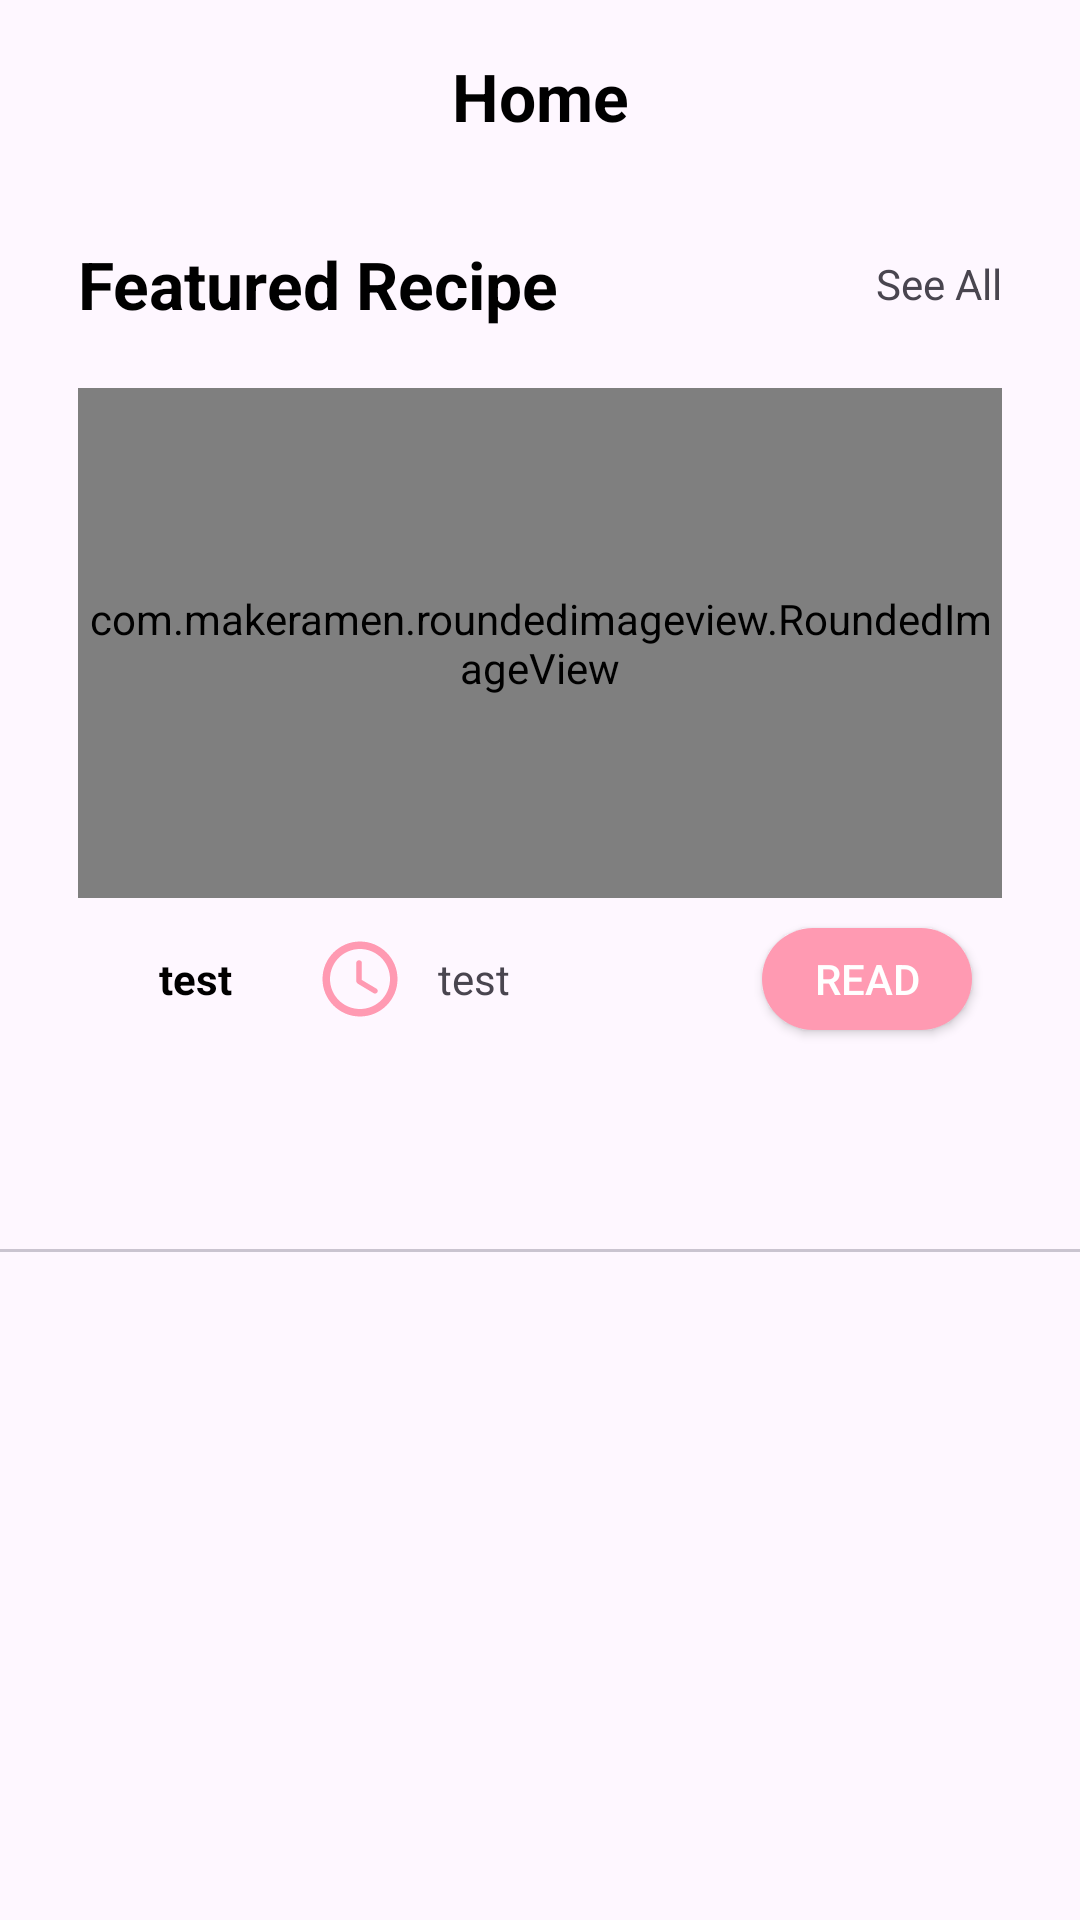

The Android layout XML behind this screen, and the referenced resources:
<!-- AndroidManifest.xml: application theme Theme.FoodCategory -->
<!-- res/layout/fragment_home.xml -->
<?xml version="1.0" encoding="utf-8"?>
<androidx.constraintlayout.widget.ConstraintLayout xmlns:android="http://schemas.android.com/apk/res/android"
    xmlns:app="http://schemas.android.com/apk/res-auto"
    xmlns:tools="http://schemas.android.com/tools"
    android:layout_width="match_parent"
    android:layout_height="match_parent"
    tools:context=".presentation.fragments.HomeFragment">

    <androidx.appcompat.widget.Toolbar
        android:id="@+id/toolbar"
        android:layout_width="match_parent"
        android:layout_height="wrap_content"
        app:layout_constraintEnd_toEndOf="parent"
        app:layout_constraintStart_toStartOf="parent"
        app:layout_constraintTop_toTopOf="parent">

        <TextView
            android:layout_width="wrap_content"
            android:layout_height="wrap_content"
            android:layout_gravity="center"
            android:text="@string/home"
            android:textColor="@color/black"
            android:textSize="22sp"
            android:textStyle="bold" />
    </androidx.appcompat.widget.Toolbar>

    <LinearLayout
        android:id="@+id/ll_main"
        android:layout_width="match_parent"
        android:layout_height="wrap_content"
        android:layout_marginHorizontal="10dp"
        android:background="@drawable/item_back"
        android:elevation="6dp"
        android:orientation="vertical"
        android:padding="6dp"
        app:layout_constraintEnd_toEndOf="parent"
        app:layout_constraintStart_toStartOf="parent"
        app:layout_constraintTop_toBottomOf="@id/toolbar">

        <LinearLayout
            android:id="@+id/ll1"
            android:layout_width="match_parent"
            android:layout_height="wrap_content"
            android:gravity="center_vertical">

            <TextView
                android:id="@+id/featuredRecipe"
                android:layout_width="wrap_content"
                android:layout_height="wrap_content"
                android:layout_margin="10sp"
                android:text="@string/featured_recipe"
                android:textColor="@color/black"
                android:textSize="22sp"
                android:textStyle="bold" />

            <View
                android:layout_width="0dp"
                android:layout_height="match_parent"
                android:layout_weight="1" />

            <TextView
                android:id="@+id/see_all"
                android:layout_width="wrap_content"
                android:layout_height="wrap_content"
                android:layout_margin="10dp"
                android:text="@string/see_all" />
        </LinearLayout>

        <LinearLayout
            android:id="@+id/ll2"
            android:layout_width="match_parent"
            android:layout_height="wrap_content"
            android:layout_margin="10dp"
            android:orientation="vertical">

            <com.makeramen.roundedimageview.RoundedImageView
                android:id="@+id/item_img"
                android:layout_width="match_parent"
                android:layout_height="170dp"
                android:scaleType="centerInside"
                android:src="@drawable/start_img"
                app:riv_corner_radius="10dp" />

            <LinearLayout
                android:layout_width="match_parent"
                android:layout_height="wrap_content"
                android:orientation="horizontal">

                <TextView
                    android:id="@+id/tv_title"
                    android:layout_width="0dp"
                    android:layout_height="match_parent"
                    android:layout_margin="4dp"
                    android:layout_weight="1"
                    android:gravity="center"
                    android:maxLines="2"
                    android:text="@string/test"
                    android:textColor="@color/black"
                    android:textStyle="bold" />

                <LinearLayout
                    android:layout_width="0dp"
                    android:layout_height="match_parent"
                    android:layout_weight="2"
                    android:gravity="center"
                    android:orientation="horizontal">

                    <ImageView
                        android:layout_width="30dp"
                        android:layout_height="30dp"
                        android:layout_margin="1dp"
                        android:src="@drawable/ic_time" />

                    <TextView
                        android:id="@+id/tc_time"
                        android:layout_width="match_parent"
                        android:layout_height="match_parent"
                        android:layout_margin="10dp"
                        android:gravity="start|center_vertical"
                        android:maxLines="3"
                        android:text="@string/test" />
                </LinearLayout>

                <androidx.appcompat.widget.AppCompatButton
                    android:id="@+id/btn_read"
                    android:layout_width="0dp"
                    android:layout_height="34dp"
                    android:layout_margin="10dp"
                    android:layout_weight="1"
                    android:background="@drawable/btn_back"
                    android:text="@string/read"
                    android:textAllCaps="true"
                    android:textColor="@color/white" />
            </LinearLayout>
        </LinearLayout>

    </LinearLayout>

    <com.google.android.material.tabs.TabLayout
        android:id="@+id/tabLayout"
        android:layout_width="match_parent"
        android:layout_height="wrap_content"
        app:layout_constraintEnd_toEndOf="parent"
        app:layout_constraintStart_toStartOf="parent"
        app:layout_constraintTop_toBottomOf="@id/ll_main" />

    <androidx.viewpager.widget.ViewPager
        android:id="@+id/viewPager"
        android:layout_width="match_parent"
        android:layout_height="0dp"
        app:layout_constraintBottom_toBottomOf="parent"
        app:layout_constraintEnd_toEndOf="parent"
        app:layout_constraintStart_toStartOf="parent"
        app:layout_constraintTop_toBottomOf="@id/tabLayout" />

</androidx.constraintlayout.widget.ConstraintLayout>
<!-- resources referenced by this layout -->
<resources>
  <color name="black">#FF000000</color>
  <color name="white">#FFFFFFFF</color>
  <!-- drawable btn_back (drawable) -->
  <?xml version="1.0" encoding="utf-8"?>
  <shape xmlns:android="http://schemas.android.com/apk/res/android">
      <corners android:radius="30dp" />
      <solid android:color="@color/system_color" />
  </shape>
  <!-- drawable ic_time (drawable) -->
  <vector android:height="24dp" android:tint="#FF9AB2"
      android:viewportHeight="24" android:viewportWidth="24"
      android:width="24dp" xmlns:android="http://schemas.android.com/apk/res/android">
      <path android:fillColor="@android:color/white" android:pathData="M11.99,2C6.47,2 2,6.48 2,12s4.47,10 9.99,10C17.52,22 22,17.52 22,12S17.52,2 11.99,2zM12,20c-4.42,0 -8,-3.58 -8,-8s3.58,-8 8,-8 8,3.58 8,8 -3.58,8 -8,8zM11.78,7h-0.06c-0.4,0 -0.72,0.32 -0.72,0.72v4.72c0,0.35 0.18,0.68 0.49,0.86l4.15,2.49c0.34,0.2 0.78,0.1 0.98,-0.24 0.21,-0.34 0.1,-0.79 -0.25,-0.99l-3.87,-2.3L12.5,7.72c0,-0.4 -0.32,-0.72 -0.72,-0.72z"/>
  </vector>
  <!-- drawable start_img: png bitmap (drawable, 90046 bytes) -->
  <string name="featured_recipe">Featured Recipe</string>
  <string name="home">Home</string>
  <string name="read">read</string>
  <string name="see_all">See All</string>
  <string name="test">test</string>
  <style name="Theme.FoodCategory" parent="Base.Theme.FoodCategory" />
  <color name="system_color">#FF9AB2</color>
  <style name="Base.Theme.FoodCategory" parent="Theme.Material3.DayNight.NoActionBar">
          
          
      </style>
</resources>
